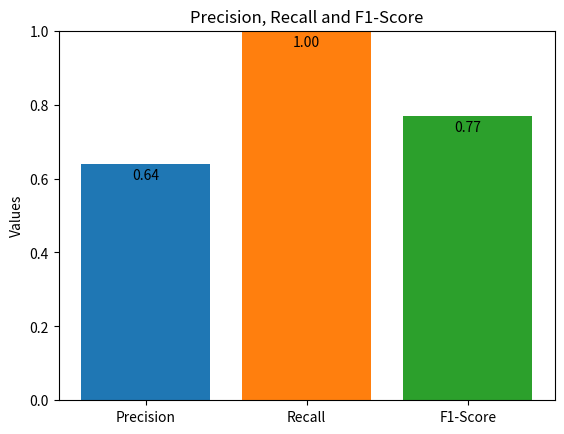

Write Python code to recreate this figure.
import matplotlib.pyplot as plt

# Valori di precision, recall e f1-score
precision = 0.64
recall = 1
f1_score = 0.77

# Nomi delle metriche
metrics = ['Precision', 'Recall', 'F1-Score']
# Valori delle metriche
values = [precision, recall, f1_score]

# Colori delle barre
colors = ['#1f77b4', '#ff7f0e', '#2ca02c']

# Creazione dell'istogramma
plt.bar(metrics, values, color=colors)

# Aggiunta dei valori sopra le barre, con un piccolo offset
for i, value in enumerate(values):
    plt.text(i, value - 0.05, f'{value:.2f}', ha='center', va='bottom', color='black')

# Aggiunta del titolo e delle etichette degli assi
plt.title('Precision, Recall and F1-Score')

plt.ylabel('Values')

# Mostra il grafico
plt.ylim(0, 1)  # Imposta il limite dell'asse y da 0 a 1
plt.show()
